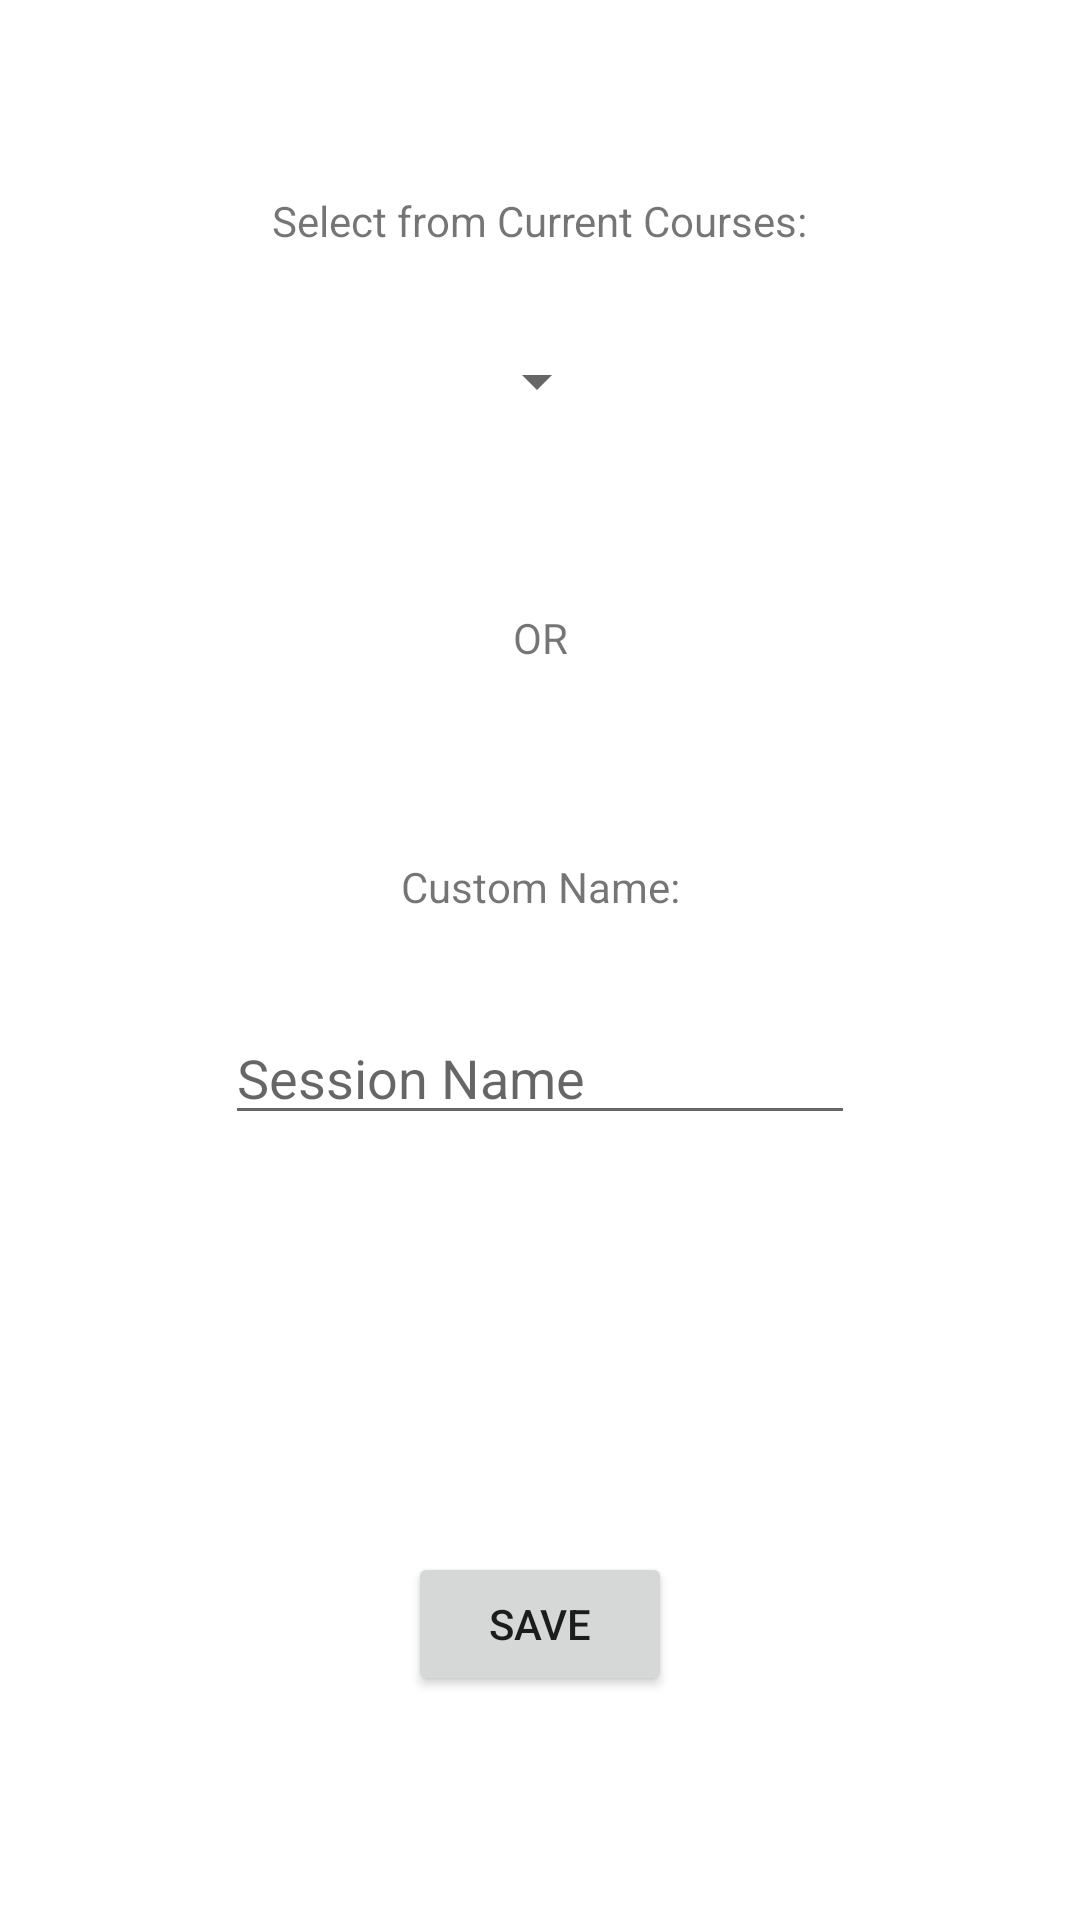

This screen was rendered from an Android layout file. Write that file and the resources it references.
<!-- AndroidManifest.xml: application theme Theme.InputClasses -->
<!-- res/layout/popup_save_session_prompt.xml -->
<?xml version="1.0" encoding="utf-8"?>
<androidx.constraintlayout.widget.ConstraintLayout xmlns:android="http://schemas.android.com/apk/res/android"
    xmlns:app="http://schemas.android.com/apk/res-auto"
    xmlns:tools="http://schemas.android.com/tools"
    android:layout_width="match_parent"
    android:layout_height="match_parent"
    android:orientation="vertical">

    <Button
        android:id="@+id/save_button"
        android:layout_width="wrap_content"
        android:layout_height="wrap_content"
        android:layout_marginTop="64dp"
        android:text="Save"
        app:layout_constraintBottom_toBottomOf="parent"
        app:layout_constraintEnd_toEndOf="parent"
        app:layout_constraintHorizontal_bias="0.5"
        app:layout_constraintStart_toStartOf="parent"
        app:layout_constraintTop_toBottomOf="@+id/new_name_edittext" />

    <EditText
        android:id="@+id/new_name_edittext"
        android:layout_width="wrap_content"
        android:layout_height="wrap_content"
        android:layout_marginTop="32dp"
        android:ems="10"
        android:hint="Session Name"
        android:inputType="textPersonName"
        app:layout_constraintEnd_toEndOf="parent"
        app:layout_constraintHorizontal_bias="0.5"
        app:layout_constraintStart_toStartOf="parent"
        app:layout_constraintTop_toBottomOf="@+id/custom_label_textview" />

    <Spinner
        android:id="@+id/classes_spinner"
        android:layout_width="wrap_content"
        android:layout_height="wrap_content"
        android:layout_marginTop="32dp"
        app:layout_constraintEnd_toEndOf="parent"
        app:layout_constraintHorizontal_bias="0.497"
        app:layout_constraintStart_toStartOf="parent"
        app:layout_constraintTop_toBottomOf="@+id/spinner_label_textview" />

    <TextView
        android:id="@+id/spinner_label_textview"
        android:layout_width="wrap_content"
        android:layout_height="wrap_content"
        android:layout_marginTop="64dp"
        android:text="Select from Current Courses:"
        app:layout_constraintEnd_toEndOf="parent"
        app:layout_constraintStart_toStartOf="parent"
        app:layout_constraintTop_toTopOf="parent" />

    <TextView
        android:id="@+id/custom_label_textview"
        android:layout_width="wrap_content"
        android:layout_height="wrap_content"
        android:layout_marginTop="64dp"
        android:text="Custom Name:"
        app:layout_constraintEnd_toEndOf="parent"
        app:layout_constraintHorizontal_bias="0.5"
        app:layout_constraintStart_toStartOf="parent"
        app:layout_constraintTop_toBottomOf="@+id/or_textview" />

    <TextView
        android:id="@+id/or_textview"
        android:layout_width="wrap_content"
        android:layout_height="wrap_content"
        android:layout_marginTop="64dp"
        android:text="OR"
        app:layout_constraintEnd_toEndOf="parent"
        app:layout_constraintHorizontal_bias="0.5"
        app:layout_constraintStart_toStartOf="parent"
        app:layout_constraintTop_toBottomOf="@+id/classes_spinner" />
</androidx.constraintlayout.widget.ConstraintLayout>
<!-- resources referenced by this layout -->
<resources>
  <style name="Theme.InputClasses" parent="Theme.MaterialComponents.DayNight.DarkActionBar">
          
          <item name="colorPrimary">@color/purple_500</item>
          <item name="colorPrimaryVariant">@color/purple_700</item>
          <item name="colorOnPrimary">@color/white</item>
          
          <item name="colorSecondary">@color/teal_200</item>
          <item name="colorSecondaryVariant">@color/teal_700</item>
          <item name="colorOnSecondary">@color/black</item>
          
          <item name="android:statusBarColor" tools:targetApi="l">?attr/colorPrimaryVariant</item>
          
      </style>
  <color name="purple_500">#FF6200EE</color>
  <color name="purple_700">#FF3700B3</color>
  <color name="white">#FFFFFFFF</color>
  <color name="teal_200">#FF03DAC5</color>
  <color name="teal_700">#FF018786</color>
  <color name="black">#FF000000</color>
</resources>
